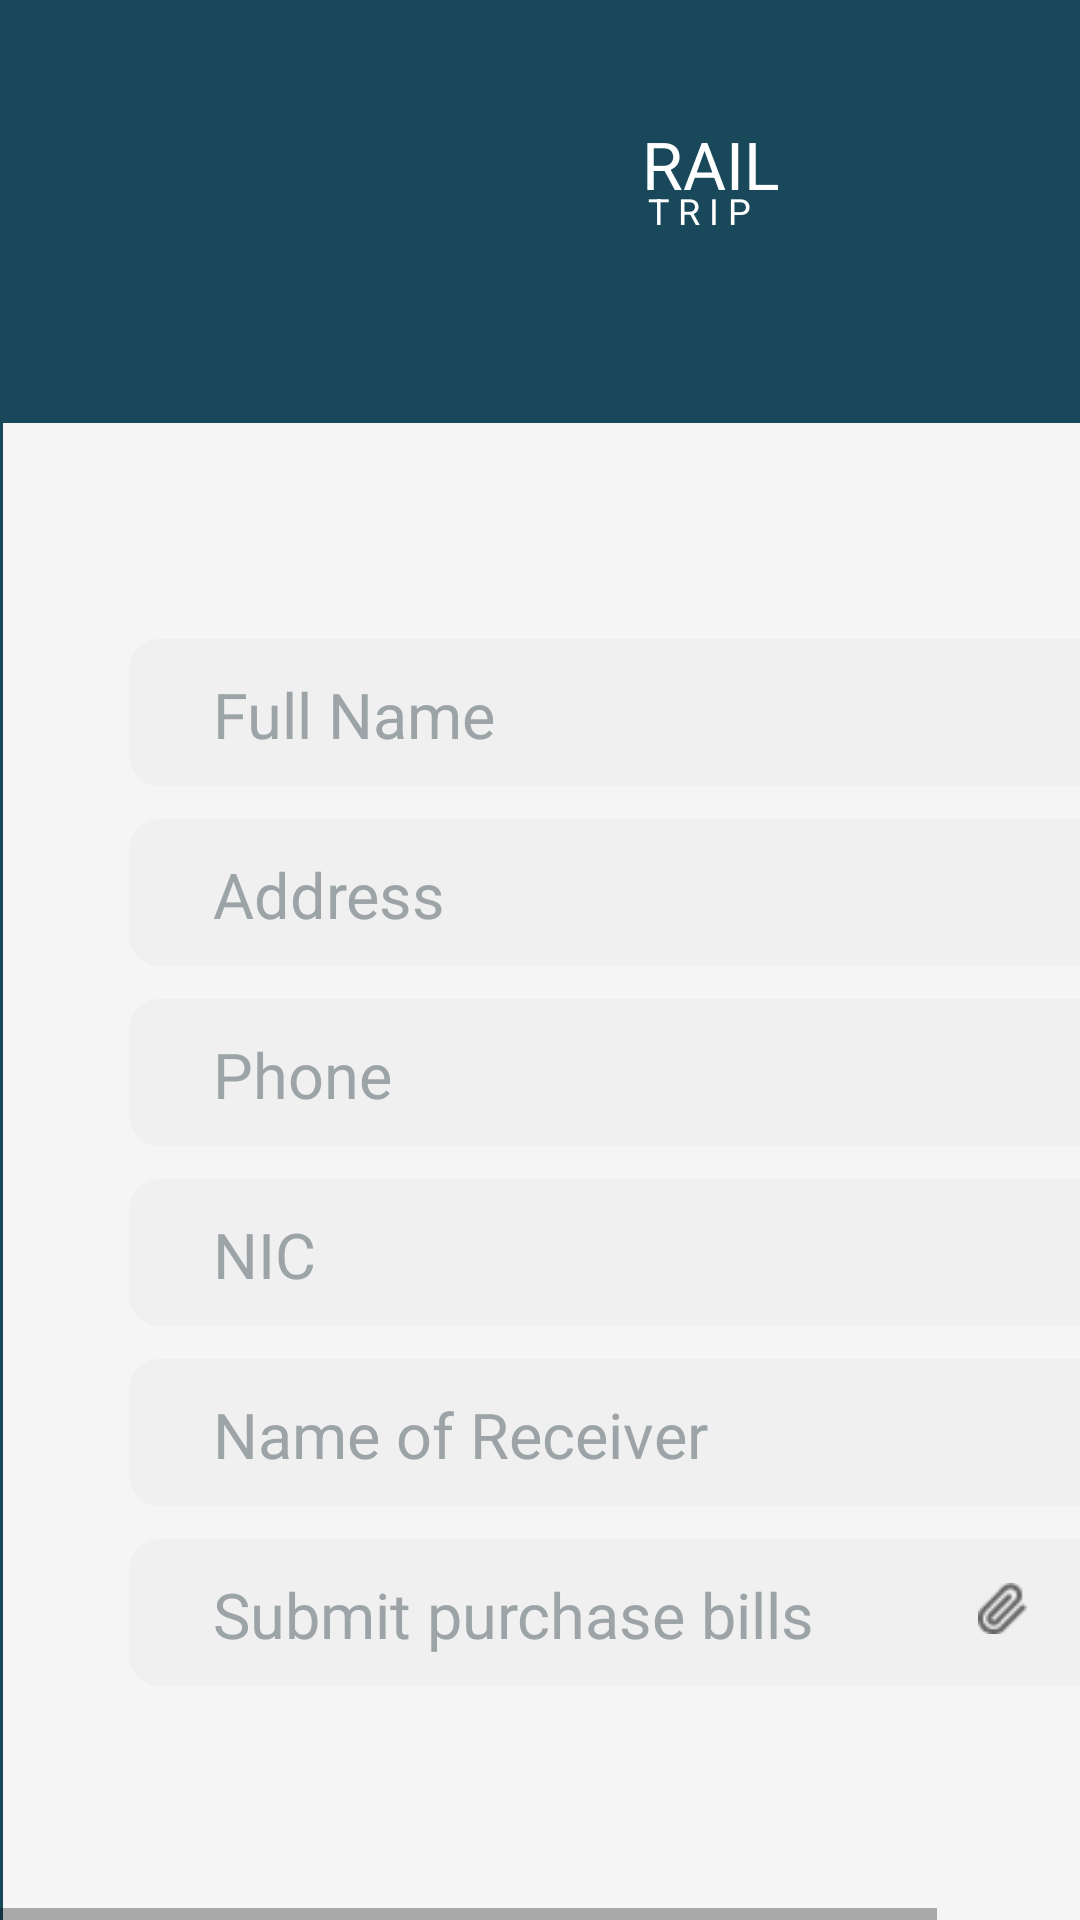

Reconstruct the res/layout file that produces this screen, plus the resources it refers to.
<!-- AndroidManifest.xml: application theme AppTheme -->
<!-- res/layout/proceed_goods_parcels.xml -->
<HorizontalScrollView xmlns:android="http://schemas.android.com/apk/res/android" xmlns:tools="http://schemas.android.com/tools"
	android:layout_width="match_parent" android:layout_height="wrap_content" >
	
	<ScrollView android:id="@+id/proceed_goods_parcels" 
		android:layout_width="wrap_content" 
		android:layout_height="match_parent" >

		<RelativeLayout android:id="@+id/content_container" 
			android:layout_width="wrap_content" 
			android:layout_height="wrap_content" >









			<RelativeLayout android:id="@+id/page_proceed_goods_parcels_ek1"
				android:layout_marginTop="0dp"
				android:layout_marginStart="0dp"
				android:layout_width="wrap_content"
				android:layout_height="wrap_content"
				>

				<View   android:id="@+id/_bg__proceed_goods_parcels_ek2"
					android:background="@drawable/_bg__proceed_goods_parcels_ek2_shape"
					 android:layout_marginStart="0dp"
					android:layout_marginTop="0dp"
					android:layout_width="414dp"
					android:layout_height="896dp" />


				<RelativeLayout android:id="@+id/logo_ek9"
					android:layout_marginTop="29dp"
					android:layout_marginStart="137dp"
					android:layout_width="wrap_content"
					android:layout_height="wrap_content"
					>

					<ImageView android:id="@+id/train2_removebg_preview_1_ek9"
						android:src="@drawable/train2_removebg_preview_1_ek9"
						android:contentDescription="train2_removebg_preview_1_ek9"
						 android:layout_marginStart="0dp"
						android:layout_marginTop="0dp"
						android:layout_width="82.93dp"
						android:layout_height="63.07dp" />

					<TextView android:id="@+id/rail_ek8"
						android:textSize="22sp"
						android:textColor="@color/train_color"
						android:layout_marginLeft="77dp"
						android:layout_marginTop="11dp"
						android:layout_width="108.93dp"
						android:layout_height="38.34dp"
						android:text="@string/rail_ek8_string"
						 />

					<TextView android:id="@+id/t_r_i_p_ek7"
						android:textSize="12sp"
						android:textColor="@color/train_color"
						android:layout_marginLeft="79dp"
						android:layout_marginTop="33dp"
						android:layout_width="86.02dp"
						android:layout_height="19.92dp"
						android:text="@string/t_r_i_p_ek7_string"
						 />

					<ImageView android:id="@+id/vector_1_ek9"
						android:src="@drawable/vector_1_ek9"
						android:contentDescription="vector_1_ek9"
						 android:layout_marginStart="71dp"
						android:layout_marginTop="15dp"
						android:layout_width="0dp"
						android:layout_height="30.29dp" />

				</RelativeLayout>

				<View   android:id="@+id/rectangle_10_ek6"
					android:background="@drawable/rectangle_10_ek6_shape"
					 android:layout_marginStart="1dp"
					android:layout_marginTop="141dp"
					android:layout_width="414dp"
					android:layout_height="755dp" />


				<RelativeLayout android:id="@+id/next_btn_ek3"
					android:layout_marginTop="645dp"
					android:layout_marginStart="99dp"
					android:layout_width="wrap_content"
					android:layout_height="wrap_content"
					>

					<View   android:id="@+id/rectangle_4_ek12"
						android:background="@drawable/rectangle_4_ek12_shape"
						 android:layout_marginStart="0dp"
						android:layout_marginTop="0dp"
						android:layout_width="215dp"
						android:layout_height="40dp" />

					<TextView android:id="@+id/proceed_with_payment"
						android:textSize="17sp"
						android:textColor="@color/train_color"
						android:layout_marginLeft="18dp"
						android:layout_marginTop="9dp"
						android:layout_width="220.5dp"
						android:layout_height="32.5dp"
						android:text="@string/proceed_with_payment_string"
						 />

				</RelativeLayout>


				<RelativeLayout android:id="@+id/phone_ek2"
					android:layout_marginTop="333dp"
					android:layout_marginStart="43dp"
					android:layout_width="wrap_content"
					android:layout_height="wrap_content"
					>

					<View   android:id="@+id/rectangle_8_ek2"
						android:background="@drawable/rectangle_8_ek2_shape"
						 android:layout_marginStart="0dp"
						android:layout_marginTop="0dp"
						android:layout_width="327dp"
						android:layout_height="49dp" />

					<TextView android:id="@+id/phone_ek3"
						android:textSize="21sp"
						android:textColor="@color/password_color"
						android:layout_marginLeft="28dp"
						android:layout_marginTop="11dp"
						android:layout_width="84.5dp"
						android:layout_height="40.5dp"
						android:text="@string/phone_ek3_string"
						 />

				</RelativeLayout>


				<RelativeLayout android:id="@+id/nic_ek1"
					android:layout_marginTop="393dp"
					android:layout_marginStart="43dp"
					android:layout_width="wrap_content"
					android:layout_height="wrap_content"
					>

					<View   android:id="@+id/rectangle_8_ek3"
						android:background="@drawable/rectangle_8_ek3_shape"
						 android:layout_marginStart="0dp"
						android:layout_marginTop="0dp"
						android:layout_width="327dp"
						android:layout_height="49dp" />

					<TextView android:id="@+id/nic_ek2"
						android:textSize="21sp"
						android:textColor="@color/password_color"
						android:layout_marginLeft="28dp"
						android:layout_marginTop="11dp"
						android:layout_width="60.5dp"
						android:layout_height="40.5dp"
						android:text="@string/nic_ek2_string"
						 />

				</RelativeLayout>


				<RelativeLayout android:id="@+id/receiver_s_name"
					android:layout_marginTop="453dp"
					android:layout_marginStart="43dp"
					android:layout_width="wrap_content"
					android:layout_height="wrap_content"
					>

					<View   android:id="@+id/rectangle_8_ek4"
						android:background="@drawable/rectangle_8_ek4_shape"
						 android:layout_marginStart="0dp"
						android:layout_marginTop="0dp"
						android:layout_width="327dp"
						android:layout_height="49dp" />

					<TextView android:id="@+id/name_of_receiver"
						android:textSize="21sp"
						android:textColor="@color/password_color"
						android:layout_marginLeft="28dp"
						android:layout_marginTop="11dp"
						android:layout_width="183.5dp"
						android:layout_height="40.5dp"
						android:text="@string/name_of_receiver_string"
						 />

				</RelativeLayout>


				<RelativeLayout android:id="@+id/submit_bills"
					android:layout_marginTop="513dp"
					android:layout_marginStart="43dp"
					android:layout_width="wrap_content"
					android:layout_height="wrap_content"
					>

					<View   android:id="@+id/rectangle_8_ek5"
						android:background="@drawable/rectangle_8_ek5_shape"
						 android:layout_marginStart="0dp"
						android:layout_marginTop="0dp"
						android:layout_width="327dp"
						android:layout_height="49dp" />


					<RelativeLayout android:id="@+id/paperclip"
						android:layout_marginTop="13dp"
						android:layout_marginStart="281dp"
						android:layout_width="wrap_content"
						android:layout_height="wrap_content"
						>

						<ImageView android:id="@+id/vector_ek11"
							android:src="@drawable/vector_ek11"
							android:contentDescription="vector_ek11"
							 android:layout_marginStart="2dp"
							android:layout_marginTop="1.39dp"
							android:layout_width="16.44dp"
							android:layout_height="17.61dp" />

					</RelativeLayout>

					<TextView android:id="@+id/submit_purchase_bills"
						android:textSize="21sp"
						android:textColor="@color/password_color"
						android:layout_marginLeft="28dp"
						android:layout_marginTop="11dp"
						android:layout_width="215.5dp"
						android:layout_height="40.5dp"
						android:text="@string/submit_purchase_bills_string"
						 />

				</RelativeLayout>


				<RelativeLayout android:id="@+id/fn_ek1"
					android:layout_marginTop="213dp"
					android:layout_marginStart="43dp"
					android:layout_width="wrap_content"
					android:layout_height="wrap_content"
					>

					<View   android:id="@+id/rectangle_2_ek2"
						android:background="@drawable/rectangle_2_ek2_shape"
						 android:layout_marginStart="0dp"
						android:layout_marginTop="0dp"
						android:layout_width="327dp"
						android:layout_height="49dp" />

					<TextView android:id="@+id/full_name"
						android:textSize="21sp"
						android:textColor="@color/password_color"
						android:layout_marginLeft="28dp"
						android:layout_marginTop="11dp"
						android:layout_width="116.5dp"
						android:layout_height="40.5dp"
						android:text="@string/full_name_string"
						 />

				</RelativeLayout>


				<RelativeLayout android:id="@+id/ln_ek1"
					android:layout_marginTop="273dp"
					android:layout_marginStart="43dp"
					android:layout_width="wrap_content"
					android:layout_height="wrap_content"
					>

					<View   android:id="@+id/rectangle_6_ek1"
						android:background="@drawable/rectangle_6_ek1_shape"
						 android:layout_marginStart="0dp"
						android:layout_marginTop="0dp"
						android:layout_width="327dp"
						android:layout_height="49dp" />

					<TextView android:id="@+id/address"
						android:textSize="21sp"
						android:textColor="@color/password_color"
						android:layout_marginLeft="28dp"
						android:layout_marginTop="11dp"
						android:layout_width="97.5dp"
						android:layout_height="40.5dp"
						android:text="@string/address_string"
						 />

				</RelativeLayout>

			</RelativeLayout>








		</RelativeLayout>

	</ScrollView>
</HorizontalScrollView>
<!-- resources referenced by this layout -->
<resources>
  <color name="password_color">#9CA4A7</color>
  <color name="train_color">#FFFFFF</color>
  <!-- drawable _bg__proceed_goods_parcels_ek2_shape (drawable-nodpi) -->
  <?xml version="1.0" encoding="utf-8"?>
  <shape xmlns:android="http://schemas.android.com/apk/res/android"
  	android:shape="rectangle" >
  	<solid android:color="@color/_bg__welcome_screen_ek2_color" />
  </shape>
  <!-- drawable rectangle_10_ek6_shape (drawable-nodpi) -->
  <?xml version="1.0" encoding="utf-8"?>
  <shape xmlns:android="http://schemas.android.com/apk/res/android"
  	android:shape="rectangle" >
  	<solid android:color="@color/rectangle_10_color" />
  </shape>
  <!-- drawable rectangle_2_ek2_shape (drawable-nodpi) -->
  <?xml version="1.0" encoding="utf-8"?>
  <shape xmlns:android="http://schemas.android.com/apk/res/android"
  	android:shape="rectangle" >
  	<corners android:radius="10dp" />
  	<solid android:color="@color/rectangle_3_color" />
  </shape>
  <!-- drawable rectangle_4_ek12_shape (drawable-nodpi) -->
  <?xml version="1.0" encoding="utf-8"?>
  <shape xmlns:android="http://schemas.android.com/apk/res/android"
  	android:shape="rectangle" >
  	<corners android:radius="12dp" />
  	<solid android:color="@color/_bg__welcome_screen_ek2_color" />
  </shape>
  <!-- drawable rectangle_6_ek1_shape (drawable-nodpi) -->
  <?xml version="1.0" encoding="utf-8"?>
  <shape xmlns:android="http://schemas.android.com/apk/res/android"
  	android:shape="rectangle" >
  	<corners android:radius="10dp" />
  	<solid android:color="@color/rectangle_3_color" />
  </shape>
  <!-- drawable rectangle_8_ek2_shape (drawable-nodpi) -->
  <?xml version="1.0" encoding="utf-8"?>
  <shape xmlns:android="http://schemas.android.com/apk/res/android"
  	android:shape="rectangle" >
  	<corners android:radius="10dp" />
  	<solid android:color="@color/rectangle_3_color" />
  </shape>
  <!-- drawable rectangle_8_ek3_shape (drawable-nodpi) -->
  <?xml version="1.0" encoding="utf-8"?>
  <shape xmlns:android="http://schemas.android.com/apk/res/android"
  	android:shape="rectangle" >
  	<corners android:radius="10dp" />
  	<solid android:color="@color/rectangle_3_color" />
  </shape>
  <!-- drawable rectangle_8_ek4_shape (drawable-nodpi) -->
  <?xml version="1.0" encoding="utf-8"?>
  <shape xmlns:android="http://schemas.android.com/apk/res/android"
  	android:shape="rectangle" >
  	<corners android:radius="10dp" />
  	<solid android:color="@color/rectangle_3_color" />
  </shape>
  <!-- drawable rectangle_8_ek5_shape (drawable-nodpi) -->
  <?xml version="1.0" encoding="utf-8"?>
  <shape xmlns:android="http://schemas.android.com/apk/res/android"
  	android:shape="rectangle" >
  	<corners android:radius="10dp" />
  	<solid android:color="@color/rectangle_3_color" />
  </shape>
  <!-- drawable vector_ek11: png bitmap (drawable, 600 bytes) -->
  <string name="address_string">Address</string>
  <string name="full_name_string">Full Name</string>
  <string name="name_of_receiver_string">Name of Receiver</string>
  <string name="nic_ek2_string">NIC</string>
  <string name="phone_ek3_string">Phone</string>
  <string name="proceed_with_payment_string">Proceed with payment</string>
  <string name="rail_ek8_string">RAIL</string>
  <string name="submit_purchase_bills_string">Submit purchase bills</string>
  <string name="t_r_i_p_ek7_string">T  R  I  P</string>
  <style name="AppTheme" parent="Theme.AppCompat.Light.DarkActionBar">
  		<item name="colorPrimary">@color/colorPrimary</item>
  		<item name="colorPrimaryDark">@color/colorPrimaryDark</item>
  		<item name="colorAccent">@color/colorAccent</item>
  	</style>
  <color name="_bg__welcome_screen_ek2_color">#18485A</color>
  <color name="rectangle_10_color">#F5F5F5</color>
  <color name="rectangle_3_color">#F0F0F0</color>
  <color name="colorPrimary">#008577</color>
  <color name="colorPrimaryDark">#00574B</color>
  <color name="colorAccent">#D81B60</color>
</resources>
